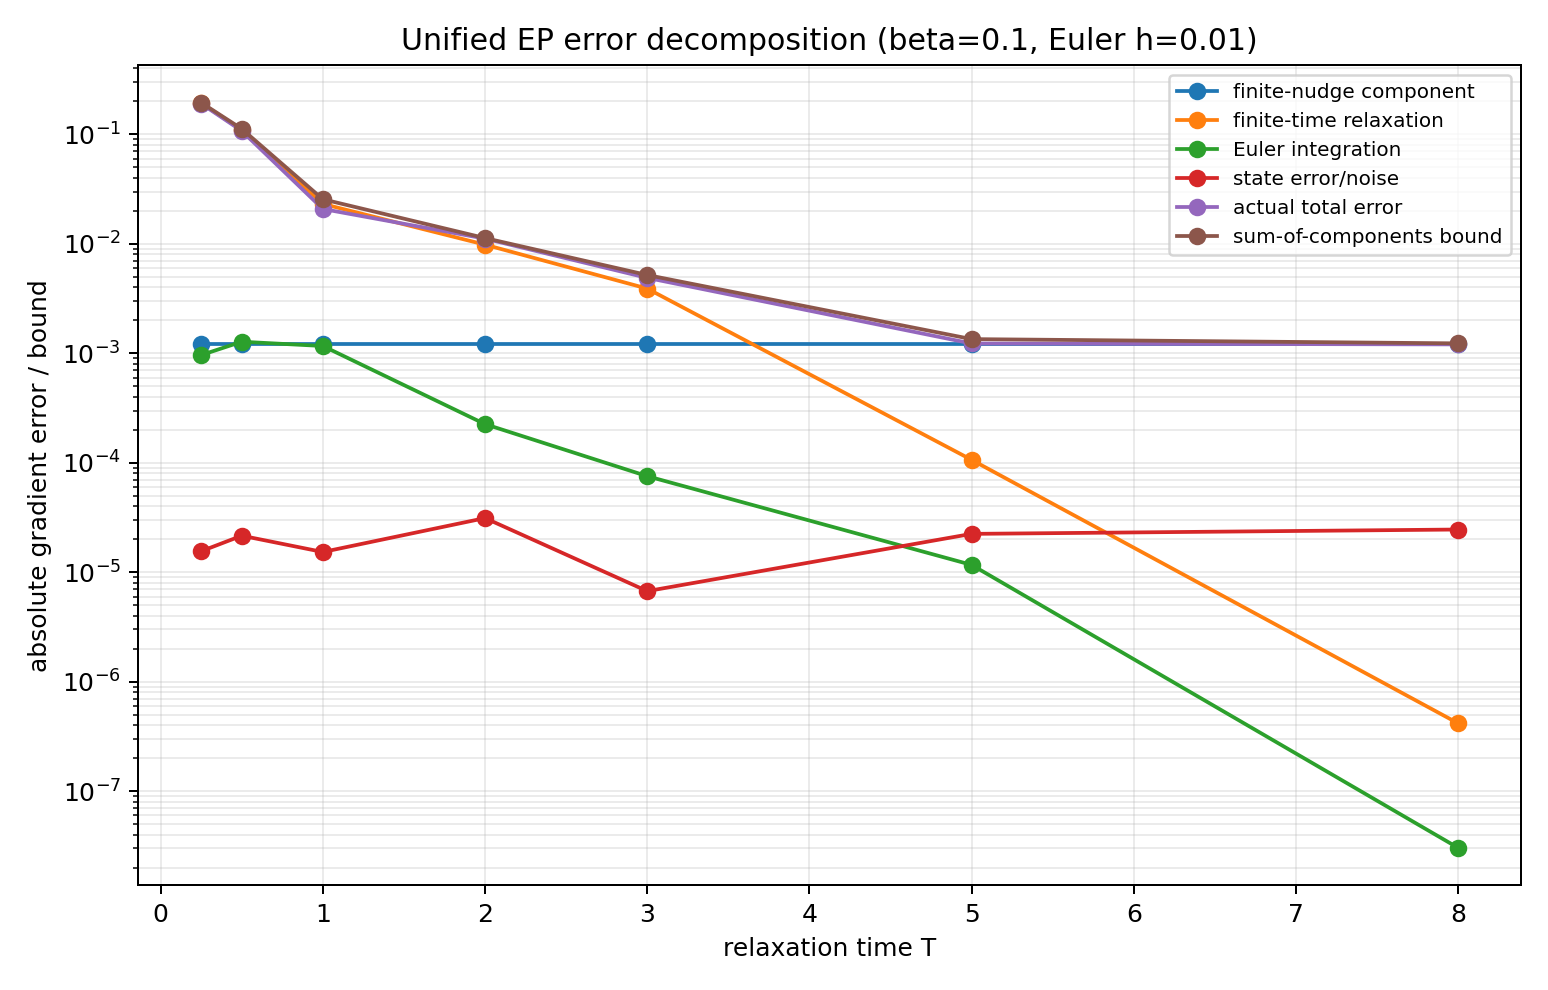

The data file committed next to this chart (first rows):
beta, time_T, euler_h, state_noise_norm_each_phase, root_truncation_component_norm, finite_time_component_norm, integrator_component_norm, state_noise_component_norm, actual_total_gradient_error_norm, sum_component_norms_upper_bound, finite_time_plus_integrator_state_residu…, ode_reference_final_vector_field_residua…, euler_final_vector_field_residuals
0.05, 0.25, 0.01, 2e-06, 0.0003019, 0.1919, 0.0009654, 8.104905552055121e-05, 0.1909, 0.1933, 0.01853, 0.03311, 0.03303
0.05, 0.5, 0.01, 2e-06, 0.0003019, 0.1091, 0.001279, 1.4452817140878294e-05, 0.1077, 0.1107, 0.01214, 0.02206, 0.02194
0.05, 1.0, 0.01, 2e-06, 0.0003019, 0.02282, 0.001166, 2.7372632148866403e-05, 0.02138, 0.02432, 0.005277, 0.009424, 0.009307
0.05, 2.0, 0.01, 2e-06, 0.0003019, 0.009547, 0.0002173, 6.553912213384149e-05, 0.00999, 0.01013, 0.001103, 0.001837, 0.001801
0.05, 3.0, 0.01, 2e-06, 0.0003019, 0.003685, 7.570576829869221e-05, 4.317204261101808e-05, 0.003913, 0.004105, 0.0002061, 0.0003875, 0.0003742
0.05, 5.0, 0.01, 2e-06, 0.0003019, 9.488849597220211e-05, 1.0613257074734784e-05, 1.646280237625734e-05, 0.0003455, 0.0004238, 4.484232050023935e-06, 8.960837868130688e-06, 8.149109982154592e-06
0.05, 8.0, 0.01, 2e-06, 0.0003019, 3.388164819704847e-07, 2.388638916729729e-08, 1.63413985921423e-05, 0.0003149, 0.0003186, 3.746416869908574e-08, 6.631035478270011e-08, 6.044748069342138e-08
0.1, 0.25, 0.01, 2e-06, 0.001208, 0.1928, 0.0009642, 1.5564308292022023e-05, 0.1909, 0.195, 0.03727, 0.06625, 0.06609
0.1, 0.5, 0.01, 2e-06, 0.001208, 0.1099, 0.001276, 2.1577569951389843e-05, 0.1076, 0.1124, 0.02448, 0.0442, 0.04396
0.1, 1.0, 0.01, 2e-06, 0.001208, 0.02317, 0.001167, 1.531014639481233e-05, 0.02083, 0.02556, 0.01071, 0.01898, 0.01875
0.1, 2.0, 0.01, 2e-06, 0.001208, 0.00983, 0.0002255, 3.124832412421139e-05, 0.01117, 0.0113, 0.002276, 0.003749, 0.003677
0.1, 3.0, 0.01, 2e-06, 0.001208, 0.003904, 7.546466236901708e-05, 6.72446660925353e-06, 0.004889, 0.005194, 0.0004355, 0.0008067, 0.0007801
0.1, 5.0, 0.01, 2e-06, 0.001208, 0.0001064, 1.167603816157119e-05, 2.241986516738423e-05, 0.00123, 0.001349, 1.0051658677475443e-05, 1.9662417068995018e-05, 1.7929701887454584e-05
0.1, 8.0, 0.01, 2e-06, 0.001208, 4.1668869777067954e-07, 3.036725557554645e-08, 2.457100512810381e-05, 0.001207, 0.001233, 9.839562438999115e-08, 1.680366313663781e-07, 1.54210017664251e-07
0.2, 0.25, 0.01, 2e-06, 0.004842, 0.1962, 0.0009596, 4.578964957735606e-06, 0.1908, 0.202, 0.07625, 0.1327, 0.1324
0.2, 0.5, 0.01, 2e-06, 0.004842, 0.113, 0.001266, 1.7379231569600972e-05, 0.1071, 0.1191, 0.0506, 0.08905, 0.08859
0.2, 1.0, 0.01, 2e-06, 0.004842, 0.02455, 0.00117, 3.953148459528346e-06, 0.01867, 0.03057, 0.02273, 0.03902, 0.03857
0.2, 2.0, 0.01, 2e-06, 0.004842, 0.01101, 0.0002586, 3.907683346465536e-06, 0.01575, 0.01611, 0.005136, 0.008118, 0.007974
0.2, 3.0, 0.01, 2e-06, 0.004842, 0.00483, 7.401657745097719e-05, 1.5222930144422807e-05, 0.009238, 0.009761, 0.001068, 0.001877, 0.001823
0.2, 5.0, 0.01, 2e-06, 0.004842, 0.0001577, 1.6307679765441796e-05, 2.028102624945535e-05, 0.004917, 0.005036, 2.9784144673208893e-05, 5.4559256047579735e-05, 5.017301842363832e-05
0.2, 8.0, 0.01, 2e-06, 0.004842, 7.888426243545196e-07, 7.340146811890434e-08, 2.4540501258012213e-06, 0.00484, 0.004845, 4.411202398383158e-07, 6.926858853173845e-07, 6.456493717926306e-07
